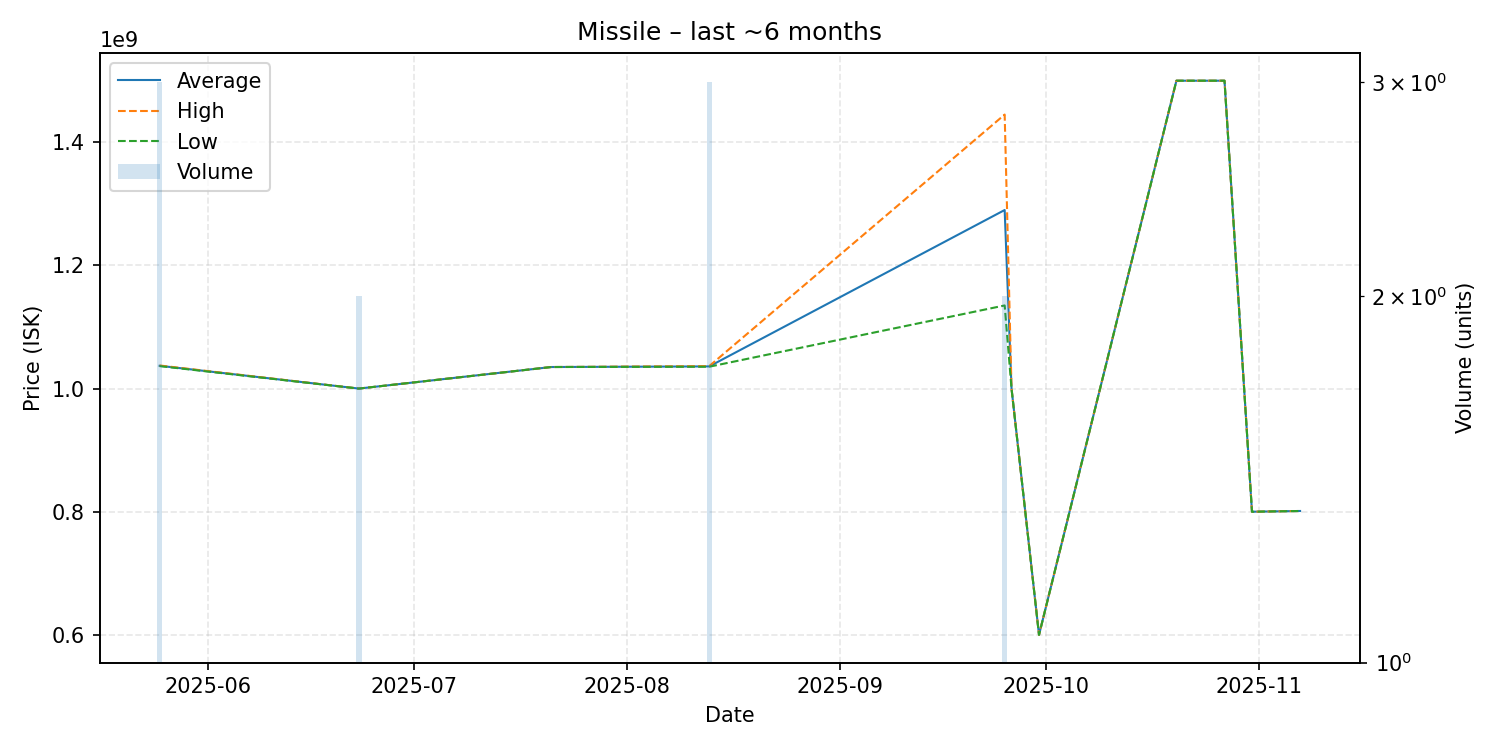

Values plotted in this chart, from the file beside it:
date, average, highest, lowest, order_count, volume
2025-05-25, 1037000000, 1037500000, 1036500000, 3, 3
2025-06-23, 1000000000, 1000000000, 1000000000, 2, 2
2025-07-21, 1035000000, 1035000000, 1035000000, 1, 1
2025-08-13, 1036000000, 1036500000, 1035500000, 3, 3
2025-09-25, 1290000000, 1445000000, 1135000000, 2, 2
2025-09-26, 1000000000, 1000000000, 1000000000, 1, 1
2025-09-30, 600000000, 600000000, 600000000, 1, 1
2025-10-20, 1500000000, 1500000000, 1500000000, 1, 1
2025-10-27, 1500000000, 1500000000, 1500000000, 1, 1
2025-10-31, 800000000, 800000000, 800000000, 1, 1
2025-11-07, 801200000, 801200000, 801200000, 1, 1
